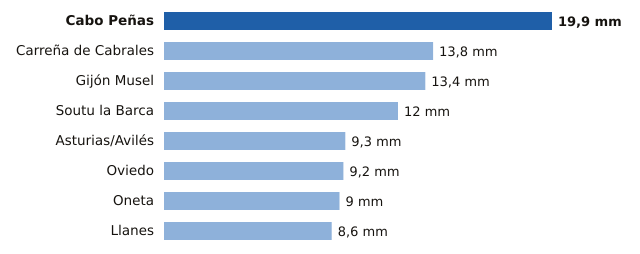

The data file committed next to this chart (first rows):
estacion, provincia, mm
Cabo Peñas, Asturias, 19.9
Carreña de Cabrales, Asturias, 13.8
Gijón Musel, Asturias, 13.4
Soutu la Barca, Asturias, 12.0
Asturias/Avilés, Asturias, 9.3
Oviedo, Asturias, 9.2
Oneta, Asturias, 9.0
Llanes, Asturias, 8.6
